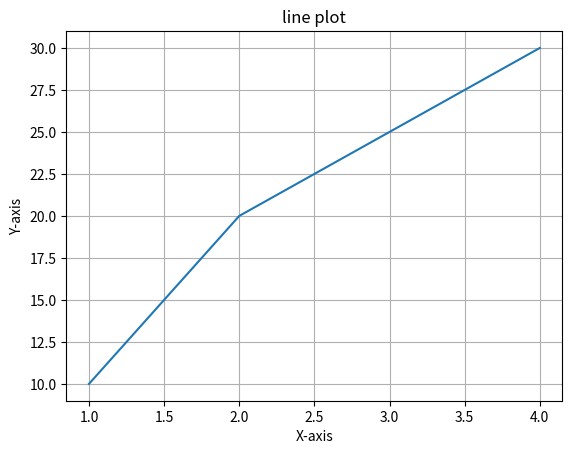

This chart was generated by the following Python code:
import matplotlib.pyplot as plt
x=[1,2,3,4]
y=[10,20,25,30]
plt.plot(x,y)
plt.title("line plot")
plt.xlabel("X-axis")
plt.ylabel("Y-axis")
plt.grid("True")
plt.savefig("Line_plot.png")
plt.show()
